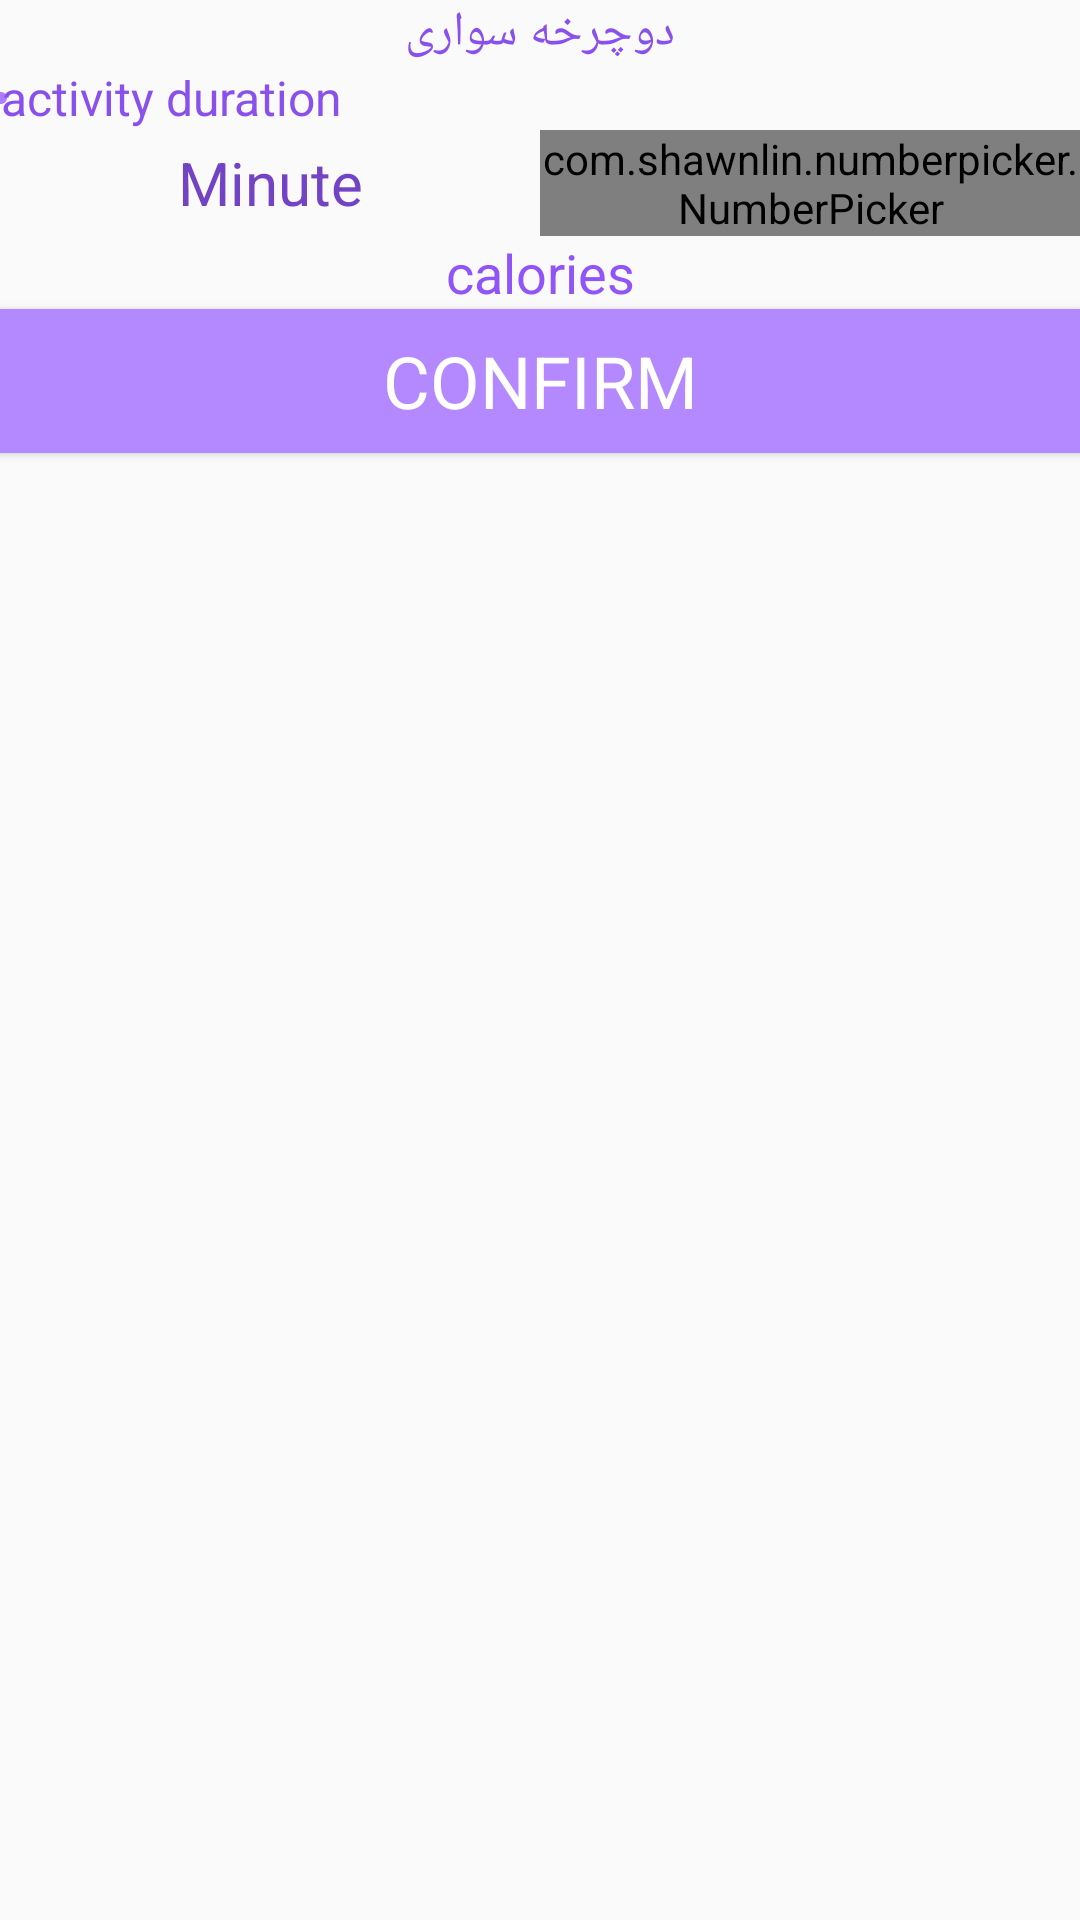

Android layout source for this screen:
<!-- AndroidManifest.xml: application theme AppTheme -->
<!-- res/layout/add_exercise_dialog.xml -->
<?xml version="1.0" encoding="utf-8"?>
<androidx.constraintlayout.widget.ConstraintLayout xmlns:android="http://schemas.android.com/apk/res/android"
    xmlns:app="http://schemas.android.com/apk/res-auto"
    xmlns:tools="http://schemas.android.com/tools"
    android:layout_width="match_parent"
    android:layout_height="match_parent"
    android:orientation="vertical">


    <TextView
        android:id="@+id/addExercisedialogTitle"
        android:layout_width="wrap_content"
        android:layout_height="wrap_content"
        android:layout_gravity="center"
        android:layout_marginTop="@dimen/space_3"
        android:text="دوچرخه سواری"
        android:textColor="@color/bmi_30_to_40"
        android:textSize="16sp"
        app:layout_constraintEnd_toEndOf="parent"
        app:layout_constraintStart_toStartOf="parent"
        app:layout_constraintTop_toTopOf="parent" />

    <View
        android:layout_width="4dp"
        android:layout_height="4dp"
        android:background="@drawable/dot"
        app:layout_constraintBottom_toBottomOf="@id/meal_text_view"
        app:layout_constraintEnd_toStartOf="@id/meal_text_view"
        app:layout_constraintStart_toStartOf="parent"
        app:layout_constraintTop_toTopOf="@id/meal_text_view" />

    <TextView
        android:id="@+id/meal_text_view"
        android:layout_width="wrap_content"
        android:layout_height="wrap_content"
        android:layout_marginStart="@dimen/space_3"
        android:layout_marginTop="@dimen/space_3"
        android:text="@string/activity_duration"
        android:textColor="@color/bmi_30_to_40"
        android:textSize="16sp"
        app:layout_constraintStart_toStartOf="parent"
        app:layout_constraintTop_toBottomOf="@+id/addExercisedialogTitle" />

    <LinearLayout
        android:id="@+id/holder"
        android:layout_width="match_parent"
        android:layout_height="wrap_content"
        android:orientation="horizontal"
        android:weightSum="2"
        app:layout_constraintBottom_toTopOf="@+id/add_exercise_burned_calories_text_view"
        app:layout_constraintTop_toBottomOf="@+id/meal_text_view">

        <TextView
            android:layout_width="0dp"
            android:layout_height="match_parent"
            android:layout_weight="1"
            android:gravity="center"
            android:text="@string/minute"
            android:textAlignment="center"
            android:textColor="@color/bmi_more_than_40"
            android:textSize="20dp" />

        <com.shawnlin.numberpicker.NumberPicker
            android:id="@+id/number_picker"
            android:layout_width="0dp"
            android:layout_height="wrap_content"
            android:layout_centerInParent="true"
            android:layout_weight="1"
            android:dividerPadding="8dp"
            app:np_dividerColor="@color/white"
            app:np_height="150dp"
            app:np_max="300"
            app:np_min="1"
            app:np_selectedTextColor="@color/bmi_more_than_40"
            app:np_textColor="@color/bmi_25_to_30"
            app:np_textSize="18sp"
            app:np_width="64dp" />

    </LinearLayout>

    <TextView
        android:id="@+id/add_exercise_burned_calories_text_view"
        android:layout_width="wrap_content"
        android:layout_height="wrap_content"
        android:text="@string/calory"
        android:textAlignment="center"
        android:textColor="@color/bmi_25_to_30"
        android:textSize="18sp"
        app:layout_constraintEnd_toEndOf="parent"
        app:layout_constraintStart_toStartOf="parent"
        app:layout_constraintTop_toBottomOf="@id/holder"
         />

    <Button
        android:id="@+id/addExerciseConfirm"
        android:layout_width="match_parent"
        android:layout_height="wrap_content"
        android:background="@drawable/add_food_confirm_background"
        android:text="@string/confirm"
        android:textAlignment="center"
        android:textColor="@color/white"
        android:textSize="24sp"
        app:layout_constraintTop_toBottomOf="@+id/add_exercise_burned_calories_text_view"
        />


</androidx.constraintlayout.widget.ConstraintLayout>
<!-- resources referenced by this layout -->
<resources>
  <color name="bmi_25_to_30">#9054f9</color>
  <color name="bmi_30_to_40">#8950ed</color>
  <color name="bmi_more_than_40">#7343c6</color>
  <color name="white">#ffffff</color>
  <!-- drawable add_food_confirm_background (drawable) -->
  <?xml version="1.0" encoding="utf-8"?>
  <shape xmlns:android="http://schemas.android.com/apk/res/android">
      <solid android:color="@color/bmi_below_18.5"/>
  </shape>
  <!-- drawable dot (drawable) -->
  <?xml version="1.0" encoding="utf-8"?>
  <shape  android:shape="oval" xmlns:android="http://schemas.android.com/apk/res/android">
      <solid android:color="@color/bmi_18.5_to_20"/>
      <size android:width="4dp" android:height="4dp"/>
  </shape>
  <string name="activity_duration">activity duration</string>
  <string name="calory">calories</string>
  <string name="confirm">confirm</string>
  <string name="minute">Minute</string>
  <style name="AppTheme" parent="Theme.AppCompat.Light.NoActionBar">
          
          <item name="colorPrimary">@color/colorPrimary</item>
          <item name="colorPrimaryDark">@color/colorPrimaryDark</item>
          <item name="colorAccent">@color/colorAccent</item>
          <item name="android:textViewStyle">@style/TextView</item>
          <item name="android:editTextStyle">@style/EditText</item>
          <item name="fontFamily">@font/main_font_family</item>
      </style>
  <color name="bmi_below_18.5">#b488ff</color>
  <color name="bmi_18.5_to_20">#ad7dff</color>
  <color name="colorPrimary">#3F51B5</color>
  <color name="colorPrimaryDark">#939393</color>
  <color name="colorAccent">#7447c8</color>
  <style name="TextView">
          <item name="fontFamily">@font/main_font_family</item>
          <item name="android:gravity">right</item>
      </style>
  <style name="EditText">
          <item name="fontFamily">@font/main_font_family</item>
          <item name="android:gravity">right</item>
          <item name="android:padding">@dimen/space_0.5</item>
      </style>
</resources>
